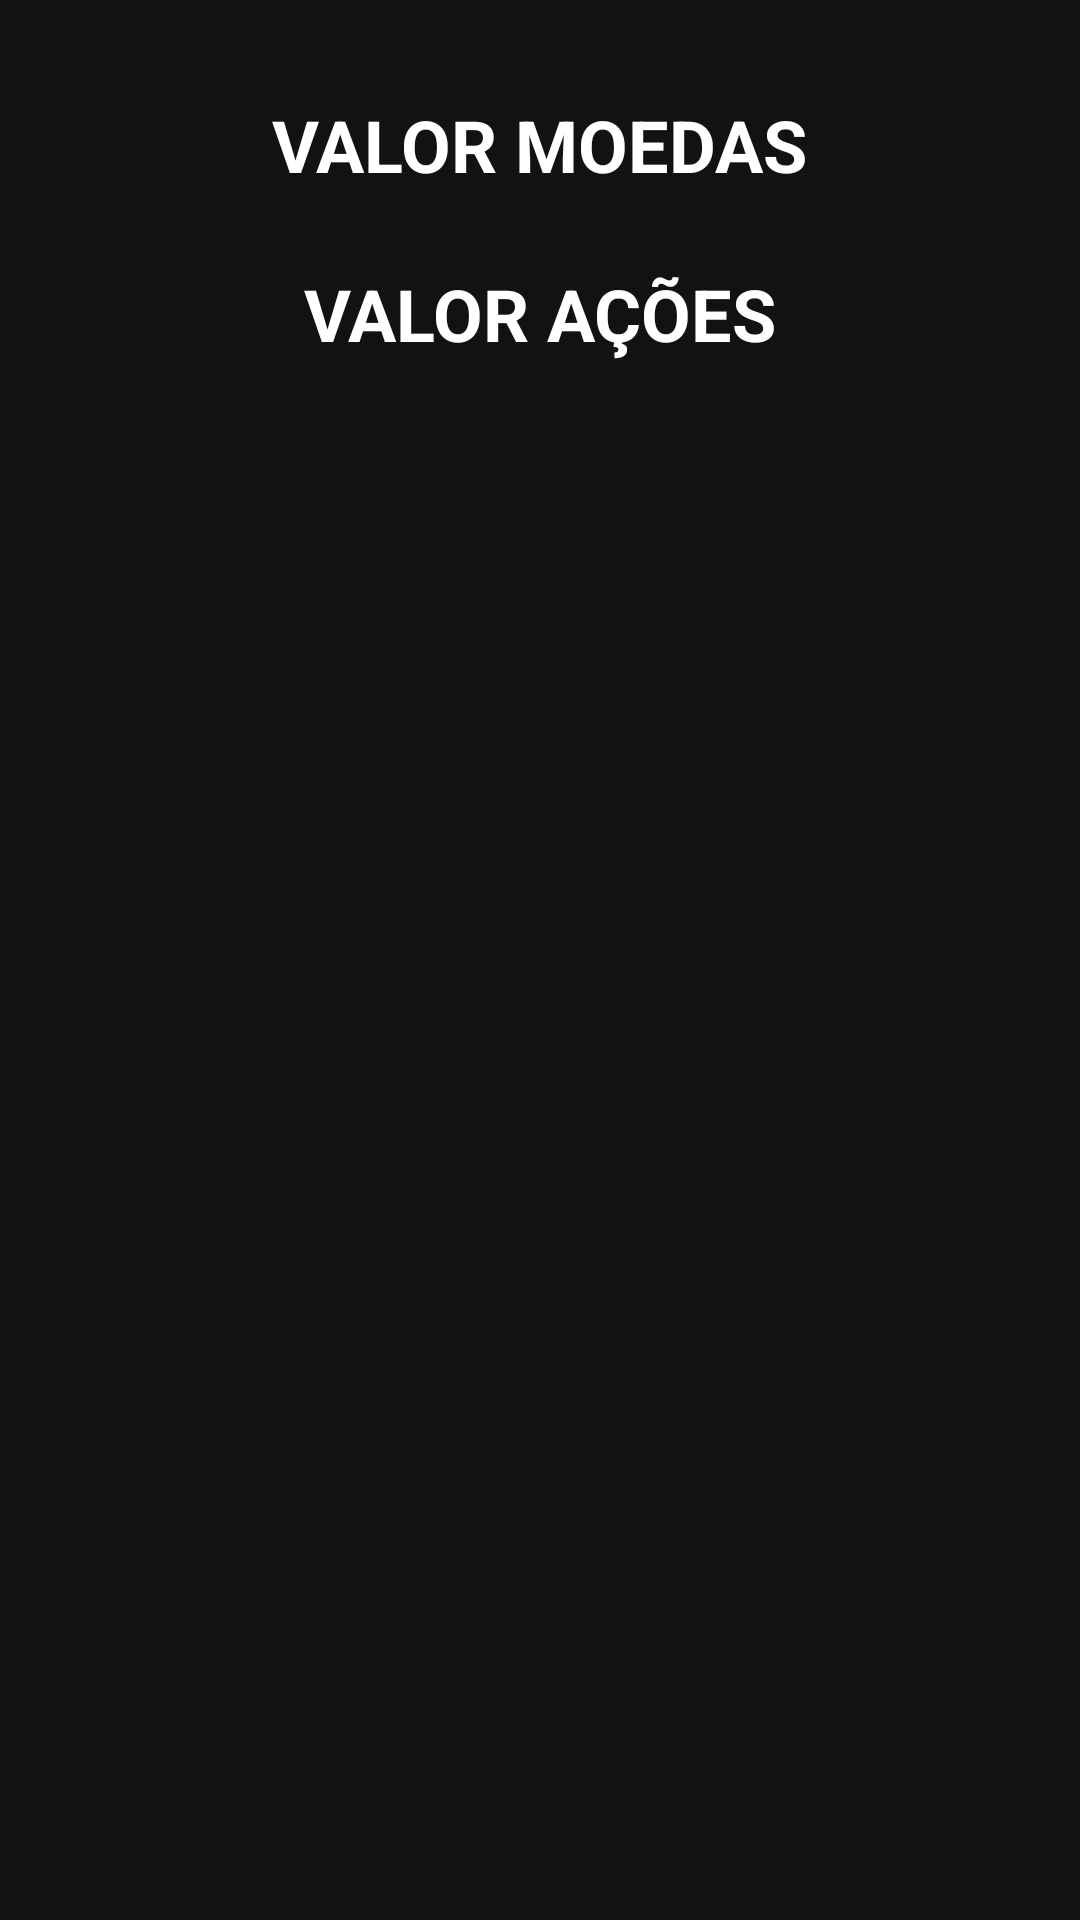

The Android layout XML behind this screen, and the referenced resources:
<!-- AndroidManifest.xml: application theme Theme.MyHttp -->
<!-- res/layout/activity_main.xml -->
<?xml version="1.0" encoding="utf-8"?>
<ScrollView xmlns:android="http://schemas.android.com/apk/res/android"
    xmlns:app="http://schemas.android.com/apk/res-auto"
    xmlns:tools="http://schemas.android.com/tools"
    android:layout_width="match_parent"
    android:layout_height="match_parent">

    <androidx.constraintlayout.widget.ConstraintLayout
        android:layout_width="match_parent"
        android:layout_height="match_parent"
        tools:context=".view.MainActivity">

        <TextView
            android:id="@+id/textCurrencies"
            android:layout_width="wrap_content"
            android:layout_height="wrap_content"
            android:layout_marginTop="32dp"
            android:text="Valor Moedas"
            android:textAllCaps="true"
            android:textColor="@color/white"
            android:textSize="24sp"
            android:textStyle="bold"
            app:layout_constraintEnd_toEndOf="parent"
            app:layout_constraintStart_toStartOf="parent"
            app:layout_constraintTop_toTopOf="parent" />

        <ListView
            android:id="@+id/ListaCurrencies"
            android:layout_width="match_parent"
            android:layout_height="match_parent"
            android:layout_marginStart="16dp"
            android:layout_marginTop="8dp"
            android:layout_marginEnd="16dp"
            app:layout_constraintEnd_toEndOf="parent"
            app:layout_constraintStart_toStartOf="parent"
            app:layout_constraintTop_toBottomOf="@+id/textCurrencies" />

        <TextView
            android:id="@+id/textStocks"
            android:layout_width="wrap_content"
            android:layout_height="wrap_content"
            android:layout_marginTop="16dp"
            android:text="Valor Ações"
            android:textAllCaps="true"
            android:textColor="@color/white"
            android:textSize="24sp"
            android:textStyle="bold"
            app:layout_constraintEnd_toEndOf="parent"
            app:layout_constraintStart_toStartOf="parent"
            app:layout_constraintTop_toBottomOf="@+id/ListaCurrencies" />

        <ListView
            android:id="@+id/ListaStocks"
            android:layout_width="match_parent"
            android:layout_height="match_parent"
            android:layout_marginStart="16dp"
            android:layout_marginTop="8dp"
            android:layout_marginEnd="16dp"
            app:layout_constraintEnd_toEndOf="parent"
            app:layout_constraintHorizontal_bias="0.0"
            app:layout_constraintStart_toStartOf="parent"
            app:layout_constraintTop_toBottomOf="@+id/textStocks" />

    </androidx.constraintlayout.widget.ConstraintLayout>

</ScrollView>
<!-- resources referenced by this layout -->
<resources>
  <color name="white">#FFFFFFFF</color>
  <style name="Theme.MyHttp" parent="Theme.MaterialComponents.NoActionBar">
          
          <item name="colorPrimary">@color/purple_500</item>
          <item name="colorPrimaryVariant">@color/purple_700</item>
          <item name="colorOnPrimary">@color/white</item>
          
          <item name="colorSecondary">@color/teal_200</item>
          <item name="colorSecondaryVariant">@color/teal_700</item>
          <item name="colorOnSecondary">@color/black</item>
          
          <item name="android:statusBarColor" tools:targetApi="l">?attr/colorPrimaryVariant</item>
          
      </style>
  <color name="purple_500">#74EFAB</color>
  <color name="purple_700">#74EFAB</color>
  <color name="teal_200">#74EFAB</color>
  <color name="teal_700">#74EFAB</color>
  <color name="black">#D2000000</color>
</resources>
